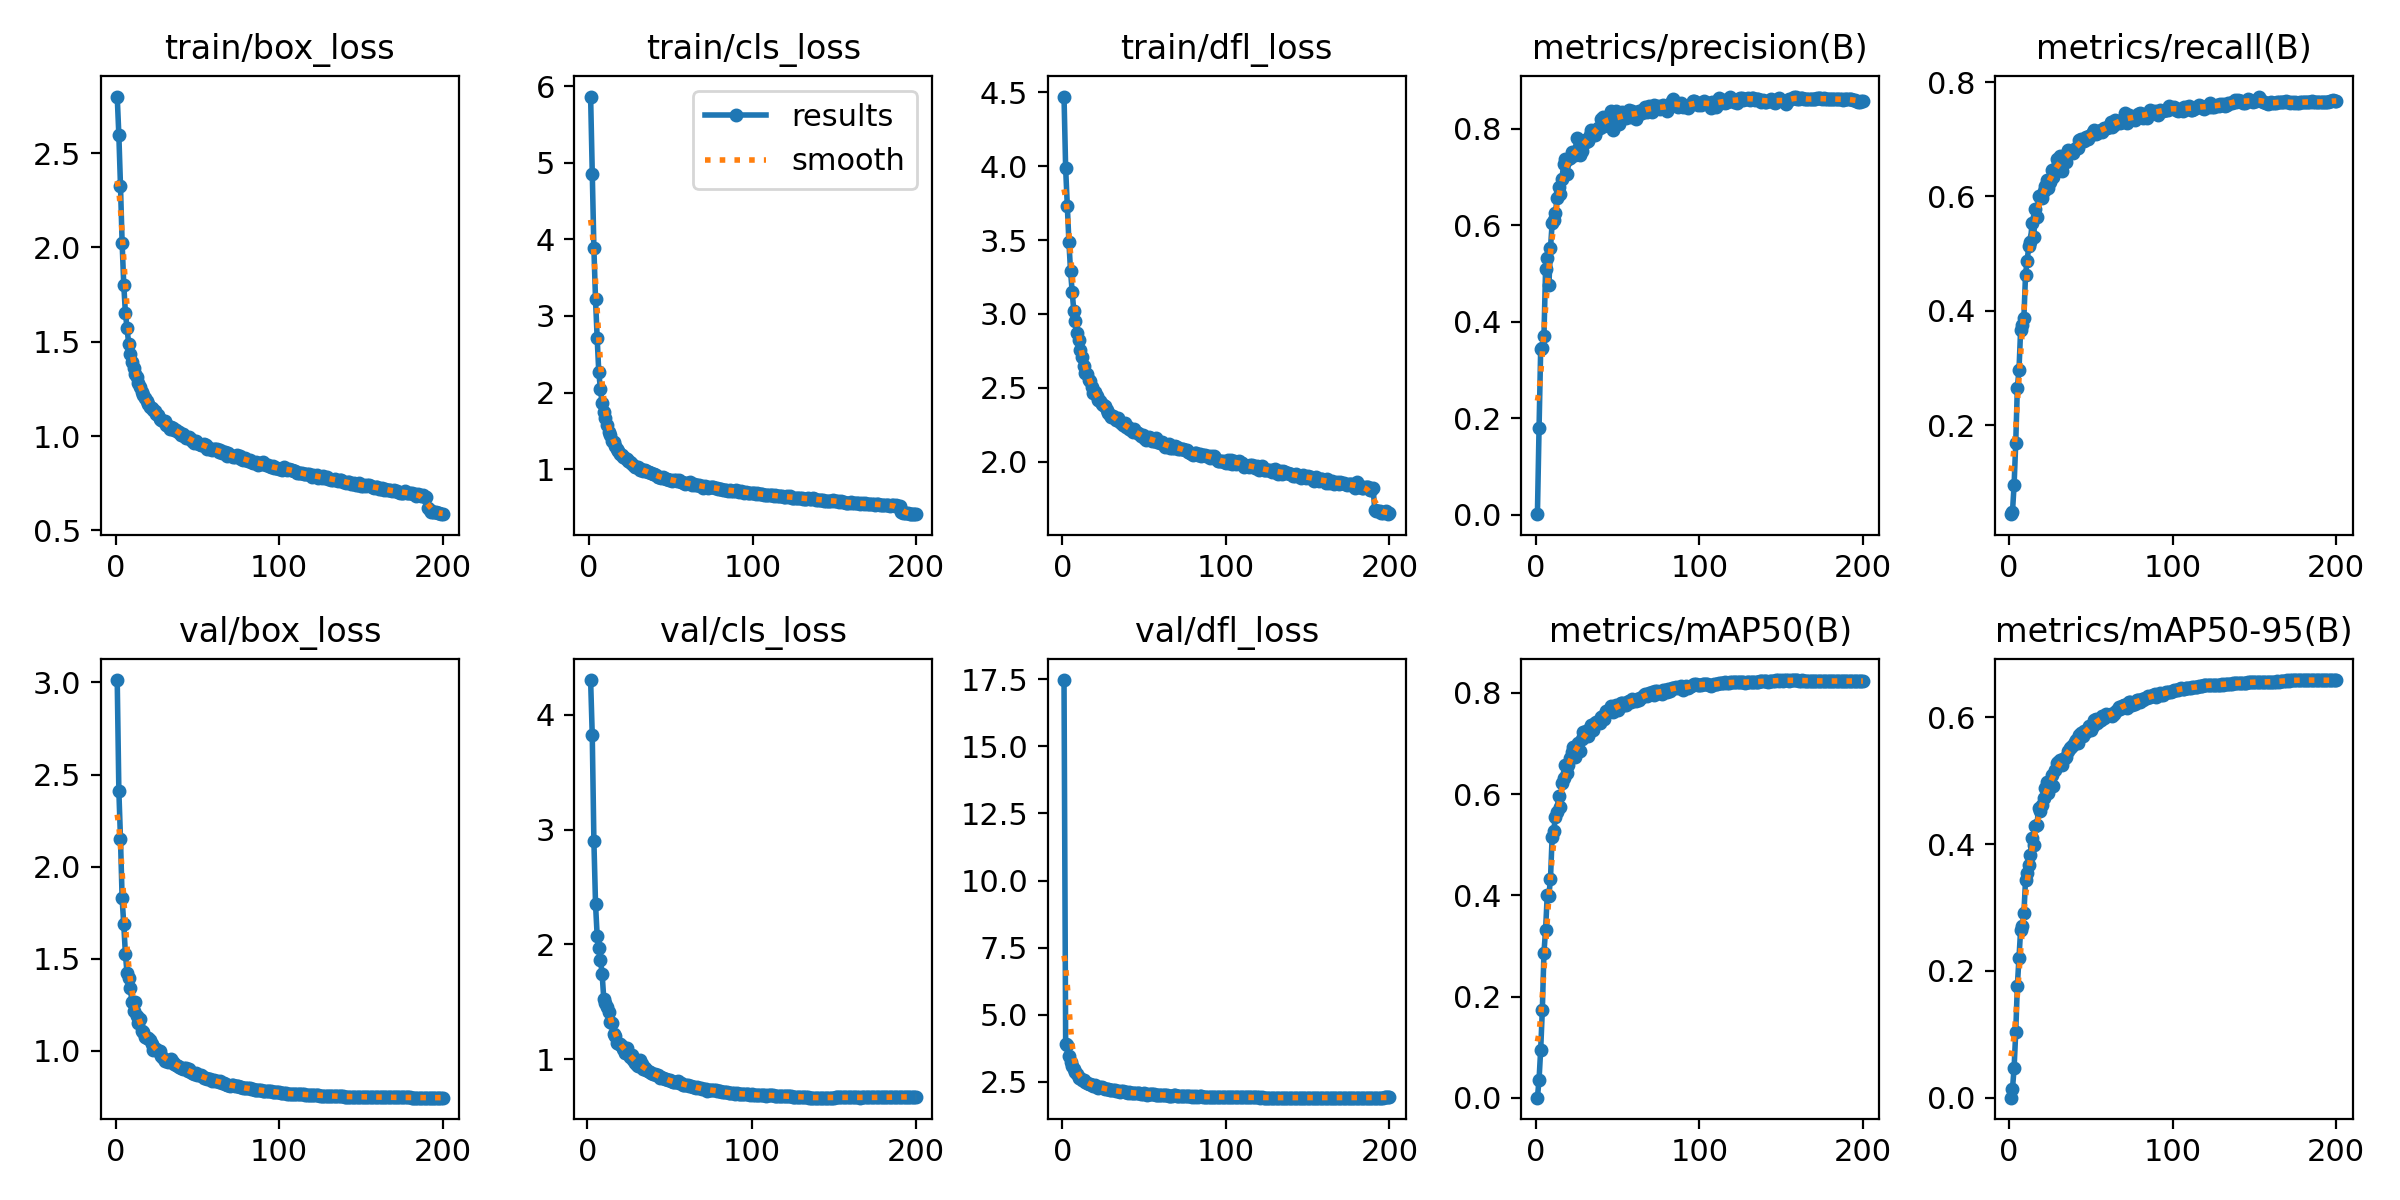

Data behind this chart, as committed beside it:
epoch, time, train/box_loss, train/cls_loss, train/dfl_loss, metrics/precision(B), metrics/recall(B), metrics/mAP50(B), metrics/mAP50-95(B), val/box_loss, val/cls_loss, val/dfl_loss, lr/pg0, lr/pg1, lr/pg2
1, 1060, 2.8, 5.863, 4.472, 0.00084, 0.04403, 0.00046, 0.00011, 3.013, nan, 17.47, 0.003324, 0.003324, 0.003324
2, 1243, 2.595, 4.856, 3.985, 0.1789, 0.04741, 0.03603, 0.01331, 2.412, 4.303, 3.894, 0.006625, 0.006625, 0.006625
3, 1424, 2.327, 3.886, 3.729, 0.3428, 0.09469, 0.09542, 0.04666, 2.15, 3.821, 3.881, 0.009892, 0.009892, 0.009892
4, 1605, 2.025, 3.215, 3.485, 0.3443, 0.168, 0.1732, 0.1029, 1.829, 2.896, 3.468, 0.009851, 0.009851, 0.009851
5, 1785, 1.803, 2.713, 3.288, 0.3707, 0.2654, 0.2869, 0.1768, 1.686, 2.348, 3.226, 0.009802, 0.009802, 0.009802
6, 1966, 1.654, 2.265, 3.148, 0.51, 0.2966, 0.3323, 0.2197, 1.528, 2.07, 3.075, 0.009753, 0.009753, 0.009753
7, 2147, 1.574, 2.042, 3.019, 0.5312, 0.3668, 0.4001, 0.2648, 1.422, 1.972, 2.974, 0.009703, 0.009703, 0.009703
8, 2327, 1.49, 1.868, 2.949, 0.4751, 0.3746, 0.3993, 0.271, 1.394, 1.865, 2.876, 0.009654, 0.009654, 0.009654
9, 2508, 1.438, 1.752, 2.869, 0.5525, 0.3881, 0.4329, 0.2906, 1.342, 1.744, 2.792, 0.009604, 0.009604, 0.009604
10, 2689, 1.393, 1.672, 2.822, 0.6036, 0.4633, 0.5153, 0.3434, 1.265, 1.527, 2.661, 0.009555, 0.009555, 0.009555
11, 2869, 1.36, 1.575, 2.757, 0.6102, 0.4877, 0.5277, 0.3549, 1.214, 1.493, 2.649, 0.009505, 0.009505, 0.009505
12, 3050, 1.329, 1.49, 2.708, 0.6255, 0.5129, 0.5552, 0.3664, 1.267, 1.453, 2.571, 0.009456, 0.009456, 0.009456
13, 3231, 1.312, 1.446, 2.648, 0.6555, 0.5209, 0.5654, 0.3824, 1.189, 1.41, 2.562, 0.009406, 0.009406, 0.009406
14, 3412, 1.28, 1.367, 2.602, 0.6788, 0.5533, 0.5971, 0.4098, 1.151, 1.324, 2.508, 0.009357, 0.009357, 0.009357
15, 3593, 1.262, 1.355, 2.593, 0.6653, 0.5288, 0.5746, 0.3982, 1.17, 1.313, 2.443, 0.009307, 0.009307, 0.009307
16, 3774, 1.236, 1.306, 2.554, 0.6959, 0.5784, 0.621, 0.4281, 1.108, 1.218, 2.422, 0.009258, 0.009258, 0.009258
17, 3954, 1.217, 1.267, 2.543, 0.7257, 0.5642, 0.6321, 0.4307, 1.102, 1.203, 2.422, 0.009208, 0.009208, 0.009208
18, 4135, 1.204, 1.235, 2.504, 0.7361, 0.6014, 0.6566, 0.4564, 1.076, 1.143, 2.399, 0.009158, 0.009158, 0.009158
19, 4315, 1.186, 1.2, 2.466, 0.7063, 0.5995, 0.6424, 0.4513, 1.073, 1.129, 2.349, 0.009109, 0.009109, 0.009109
20, 4496, 1.172, 1.186, 2.469, 0.7361, 0.5967, 0.6583, 0.4608, 1.067, 1.13, 2.366, 0.009059, 0.009059, 0.009059
21, 4678, 1.155, 1.155, 2.444, 0.7401, 0.61, 0.6712, 0.4718, 1.057, 1.117, 2.309, 0.00901, 0.00901, 0.00901
22, 4858, 1.148, 1.149, 2.418, 0.751, 0.6174, 0.6821, 0.4881, 1.039, 1.087, 2.288, 0.00896, 0.00896, 0.00896
23, 5039, 1.14, 1.128, 2.408, 0.749, 0.629, 0.6919, 0.4971, 1.007, 1.05, 2.304, 0.008911, 0.008911, 0.008911
24, 5220, 1.132, 1.105, 2.393, 0.7451, 0.6154, 0.673, 0.4805, 1.009, 1.098, 2.29, 0.008861, 0.008861, 0.008861
25, 5402, 1.118, 1.099, 2.38, 0.7797, 0.6243, 0.6927, 0.4984, 1.008, 1.046, 2.263, 0.008812, 0.008812, 0.008812
26, 5583, 1.113, 1.077, 2.374, 0.7567, 0.6453, 0.7015, 0.5083, 0.9997, 1.018, 2.221, 0.008762, 0.008762, 0.008762
27, 5766, 1.088, 1.053, 2.348, 0.7445, 0.6338, 0.6857, 0.4911, 1.002, 1.032, 2.234, 0.008713, 0.008713, 0.008713
28, 5949, 1.085, 1.034, 2.327, 0.7526, 0.6465, 0.7083, 0.516, 0.9721, 0.9928, 2.225, 0.008663, 0.008663, 0.008663
29, 6131, 1.081, 1.022, 2.317, 0.7737, 0.6656, 0.7226, 0.5282, 0.9635, 0.9677, 2.197, 0.008614, 0.008614, 0.008614
30, 6312, 1.077, 1.023, 2.303, 0.7766, 0.6569, 0.7197, 0.5297, 0.9471, 0.9454, 2.201, 0.008564, 0.008564, 0.008564
31, 6493, 1.061, 0.9944, 2.308, 0.7724, 0.6708, 0.724, 0.5321, 0.9528, 0.9358, 2.183, 0.008515, 0.008515, 0.008515
32, 6674, 1.055, 0.9982, 2.293, 0.7748, 0.644, 0.715, 0.5253, 0.9407, 0.9941, 2.198, 0.008466, 0.008466, 0.008466
33, 6854, 1.039, 0.9753, 2.282, 0.7876, 0.67, 0.731, 0.5346, 0.9513, 0.9599, 2.148, 0.008416, 0.008416, 0.008416
34, 7034, 1.046, 0.9848, 2.293, 0.7972, 0.6714, 0.7362, 0.5363, 0.9571, 0.9099, 2.142, 0.008367, 0.008367, 0.008367
35, 7215, 1.045, 0.971, 2.267, 0.7868, 0.66, 0.7258, 0.5369, 0.9373, 0.9215, 2.125, 0.008317, 0.008317, 0.008317
36, 7395, 1.033, 0.9677, 2.262, 0.7858, 0.6807, 0.7396, 0.5459, 0.9301, 0.9092, 2.166, 0.008268, 0.008268, 0.008268
37, 7575, 1.031, 0.9606, 2.25, 0.7955, 0.6775, 0.7415, 0.552, 0.9211, 0.8947, 2.143, 0.008218, 0.008218, 0.008218
38, 7756, 1.022, 0.9445, 2.259, 0.802, 0.6768, 0.7426, 0.5524, 0.917, 0.8907, 2.13, 0.008169, 0.008169, 0.008169
39, 7937, 1.019, 0.931, 2.236, 0.8011, 0.6762, 0.7406, 0.5553, 0.9148, 0.8822, 2.119, 0.008119, 0.008119, 0.008119
40, 8118, 1.008, 0.9352, 2.234, 0.8208, 0.6825, 0.7514, 0.5612, 0.9045, 0.8707, 2.103, 0.00807, 0.00807, 0.00807
41, 8300, 1.009, 0.928, 2.217, 0.8242, 0.6854, 0.7535, 0.5645, 0.9012, 0.8679, 2.111, 0.00802, 0.00802, 0.00802
42, 8482, 0.9993, 0.9029, 2.214, 0.8046, 0.6849, 0.7479, 0.5595, 0.9088, 0.8655, 2.087, 0.007971, 0.007971, 0.007971
43, 8663, 0.9883, 0.8925, 2.199, 0.8203, 0.6978, 0.7634, 0.5724, 0.9045, 0.8576, 2.089, 0.007921, 0.007921, 0.007921
44, 8844, 0.9892, 0.8848, 2.218, 0.8135, 0.7005, 0.7639, 0.5748, 0.8906, 0.8359, 2.088, 0.007872, 0.007872, 0.007872
45, 9024, 0.9968, 0.904, 2.202, 0.8235, 0.6989, 0.7636, 0.5704, 0.9007, 0.8432, 2.075, 0.007822, 0.007822, 0.007822
46, 9206, 0.9827, 0.8854, 2.195, 0.8369, 0.6977, 0.7738, 0.5788, 0.8849, 0.8367, 2.093, 0.007772, 0.007772, 0.007772
47, 9387, 0.974, 0.8757, 2.187, 0.7975, 0.7034, 0.7619, 0.5761, 0.8805, 0.8279, 2.066, 0.007723, 0.007723, 0.007723
48, 9567, 0.9656, 0.8678, 2.17, 0.8201, 0.7004, 0.7677, 0.5819, 0.8725, 0.8278, 2.062, 0.007673, 0.007673, 0.007673
49, 9748, 0.9716, 0.863, 2.178, 0.8364, 0.7053, 0.7756, 0.5859, 0.8789, 0.8197, 2.047, 0.007624, 0.007624, 0.007624
50, 9929, 0.9608, 0.8615, 2.157, 0.821, 0.7079, 0.7669, 0.5797, 0.8687, 0.8166, 2.07, 0.007574, 0.007574, 0.007574
51, 10110, 0.958, 0.8507, 2.147, 0.8104, 0.7129, 0.7736, 0.5866, 0.8686, 0.8085, 2.063, 0.007525, 0.007525, 0.007525
52, 10290, 0.955, 0.8568, 2.154, 0.8288, 0.7167, 0.7807, 0.595, 0.867, 0.7975, 2.027, 0.007476, 0.007476, 0.007476
53, 10472, 0.9554, 0.8523, 2.164, 0.8352, 0.7099, 0.7806, 0.5972, 0.8635, 0.7967, 2.038, 0.007426, 0.007426, 0.007426
54, 10653, 0.9562, 0.8391, 2.162, 0.8268, 0.7107, 0.7752, 0.5904, 0.8538, 0.7977, 2.044, 0.007377, 0.007377, 0.007377
55, 10834, 0.9517, 0.8535, 2.138, 0.8219, 0.7144, 0.7757, 0.5945, 0.8515, 0.8049, 2.033, 0.007327, 0.007327, 0.007327
56, 11016, 0.9341, 0.8289, 2.14, 0.8277, 0.716, 0.781, 0.5952, 0.8474, 0.788, 2.041, 0.007278, 0.007278, 0.007278
57, 11196, 0.9371, 0.8324, 2.157, 0.839, 0.7135, 0.7845, 0.6023, 0.8457, 0.7891, 2.028, 0.007228, 0.007228, 0.007228
58, 11377, 0.932, 0.8176, 2.132, 0.8236, 0.7202, 0.7818, 0.5983, 0.8468, 0.7768, 2.028, 0.007178, 0.007178, 0.007178
59, 11558, 0.9238, 0.8015, 2.133, 0.8364, 0.7191, 0.7881, 0.6042, 0.8388, 0.777, 2.002, 0.007129, 0.007129, 0.007129
60, 11739, 0.9301, 0.822, 2.125, 0.8329, 0.7193, 0.785, 0.6019, 0.8421, 0.7786, 2.004, 0.007079, 0.007079, 0.007079
... 140 more rows
